Run: headless pygame with SDL's dummy video driver; simulated clock (each Clock.tick advances the game by its frame time, no real sleeping); random seed 0; keys injected as events and as key.get_pressed() state; no mouse input.
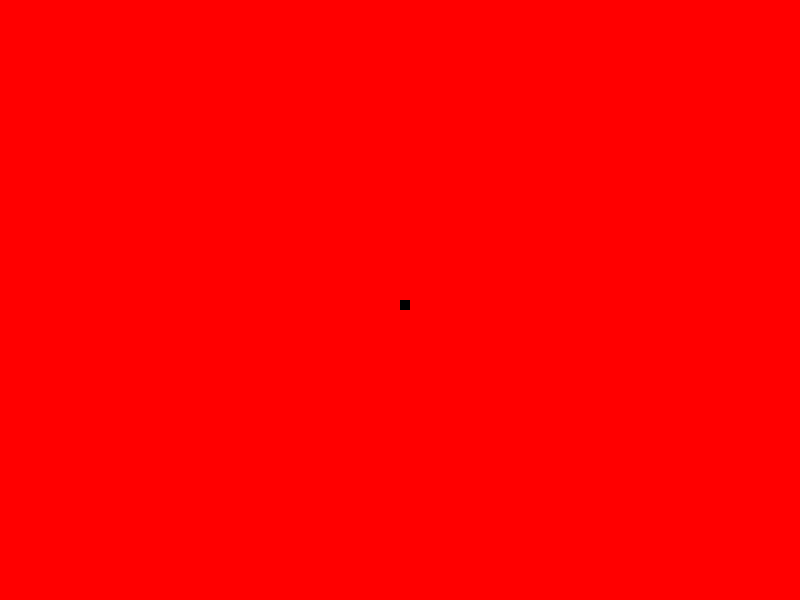
Frame 1 of 2 · flips 1–60 · no input
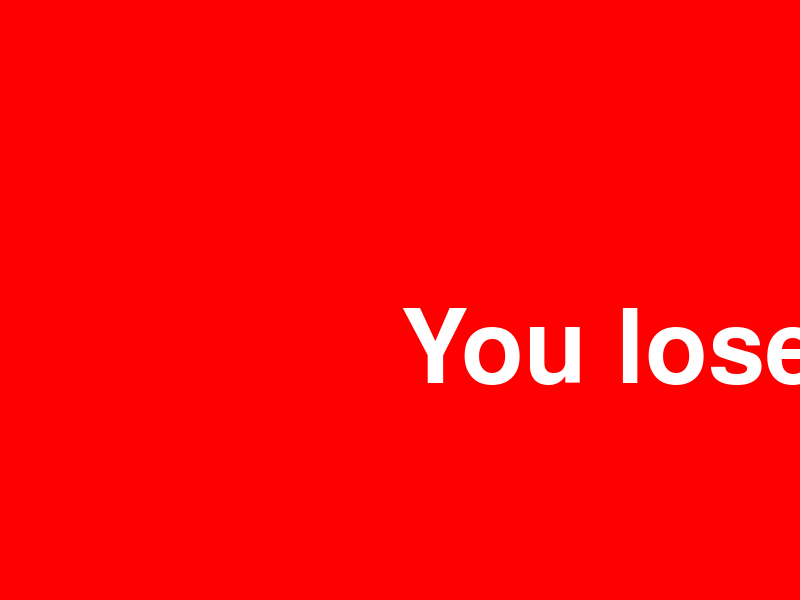
Frame 2 of 2 · flips 61–180 · tapped SPACE, RETURN · held RIGHT (→), D (game ended)

The pygame program that drew these frames:

# Tutorial at:
# https://www.youtube.com/watch?v=iLL2V1es52I&list=PL6gx4Cwl9DGAjkwJocj7vlc_mFU-4wXJq&index=3

import pygame # import pygame
import sys
import time

pygame.init() # initialize pygame

# Define colors
white = (255,255,255)
black = (0,0,0)
red = (255,0,0)

# Display Variables
display_width = 800
display_height = 600

# Variables
gameExit = False # specify a constant variable

lead_x = display_width / 2
lead_y = display_height / 2
lead_x_change = 0
lead_y_change = 0

block_size = 10

clock = pygame.time.Clock() # initiate a sleep function that forces our game to be exactly frames per second

frameRate = 60

font = pygame.font.SysFont(name = None, size = int(display_height/4))

# Surface
gameDisplay = pygame.display.set_mode((display_width, display_height)) # set up a screen / display # Tuple collection variable
pygame.display.set_caption('Slither')

def message_to_screen (message, color):
    screen_text = font.render(message, True, color)
    gameDisplay.blit(source = screen_text, dest = [display_width/2, display_height/2])

# Loop
while not gameExit:
    # event loop
    for event in pygame.event.get():

        if event.type == pygame.QUIT:
            gameExit = True

        print (event) #print every event handling happening

        if event.type == pygame.KEYDOWN:
            if event.key == pygame.K_LEFT:
                lead_x_change = -block_size
                lead_y_change = 0
            elif event.key == pygame.K_RIGHT:
                lead_x_change = +block_size
                lead_y_change = 0
            elif event.key == pygame.K_UP:
                lead_y_change = -block_size
                lead_x_change = 0
            elif event.key == pygame.K_DOWN:
                lead_y_change = +block_size
                lead_x_change = 0
        #
        if event.type == pygame.KEYUP:
            if event.key == pygame.K_RIGHT or event.key == pygame.K_LEFT:
                lead_x_change = 0
            if event.key == pygame.K_UP or event.key == pygame.K_DOWN:
                lead_y_change = 0

    # Define boundaries
    if lead_x >= display_width or lead_x <=0 or lead_y >=display_height or lead_y <=0:
        gameExit = True

    # logic loop
    lead_x += lead_x_change
    lead_y += lead_y_change

    gameDisplay.fill(red) # RGB fill color
    pygame.draw.rect(gameDisplay, black, [lead_x, lead_y, block_size, block_size])
    pygame.display.update()

    clock.tick(frameRate) # Define frames per second #

message_to_screen("You lose", white)
pygame.display.update() # must update the screen in order to show the final message
time.sleep(5)
pygame.quit() # uninitialize pygame
quit()
